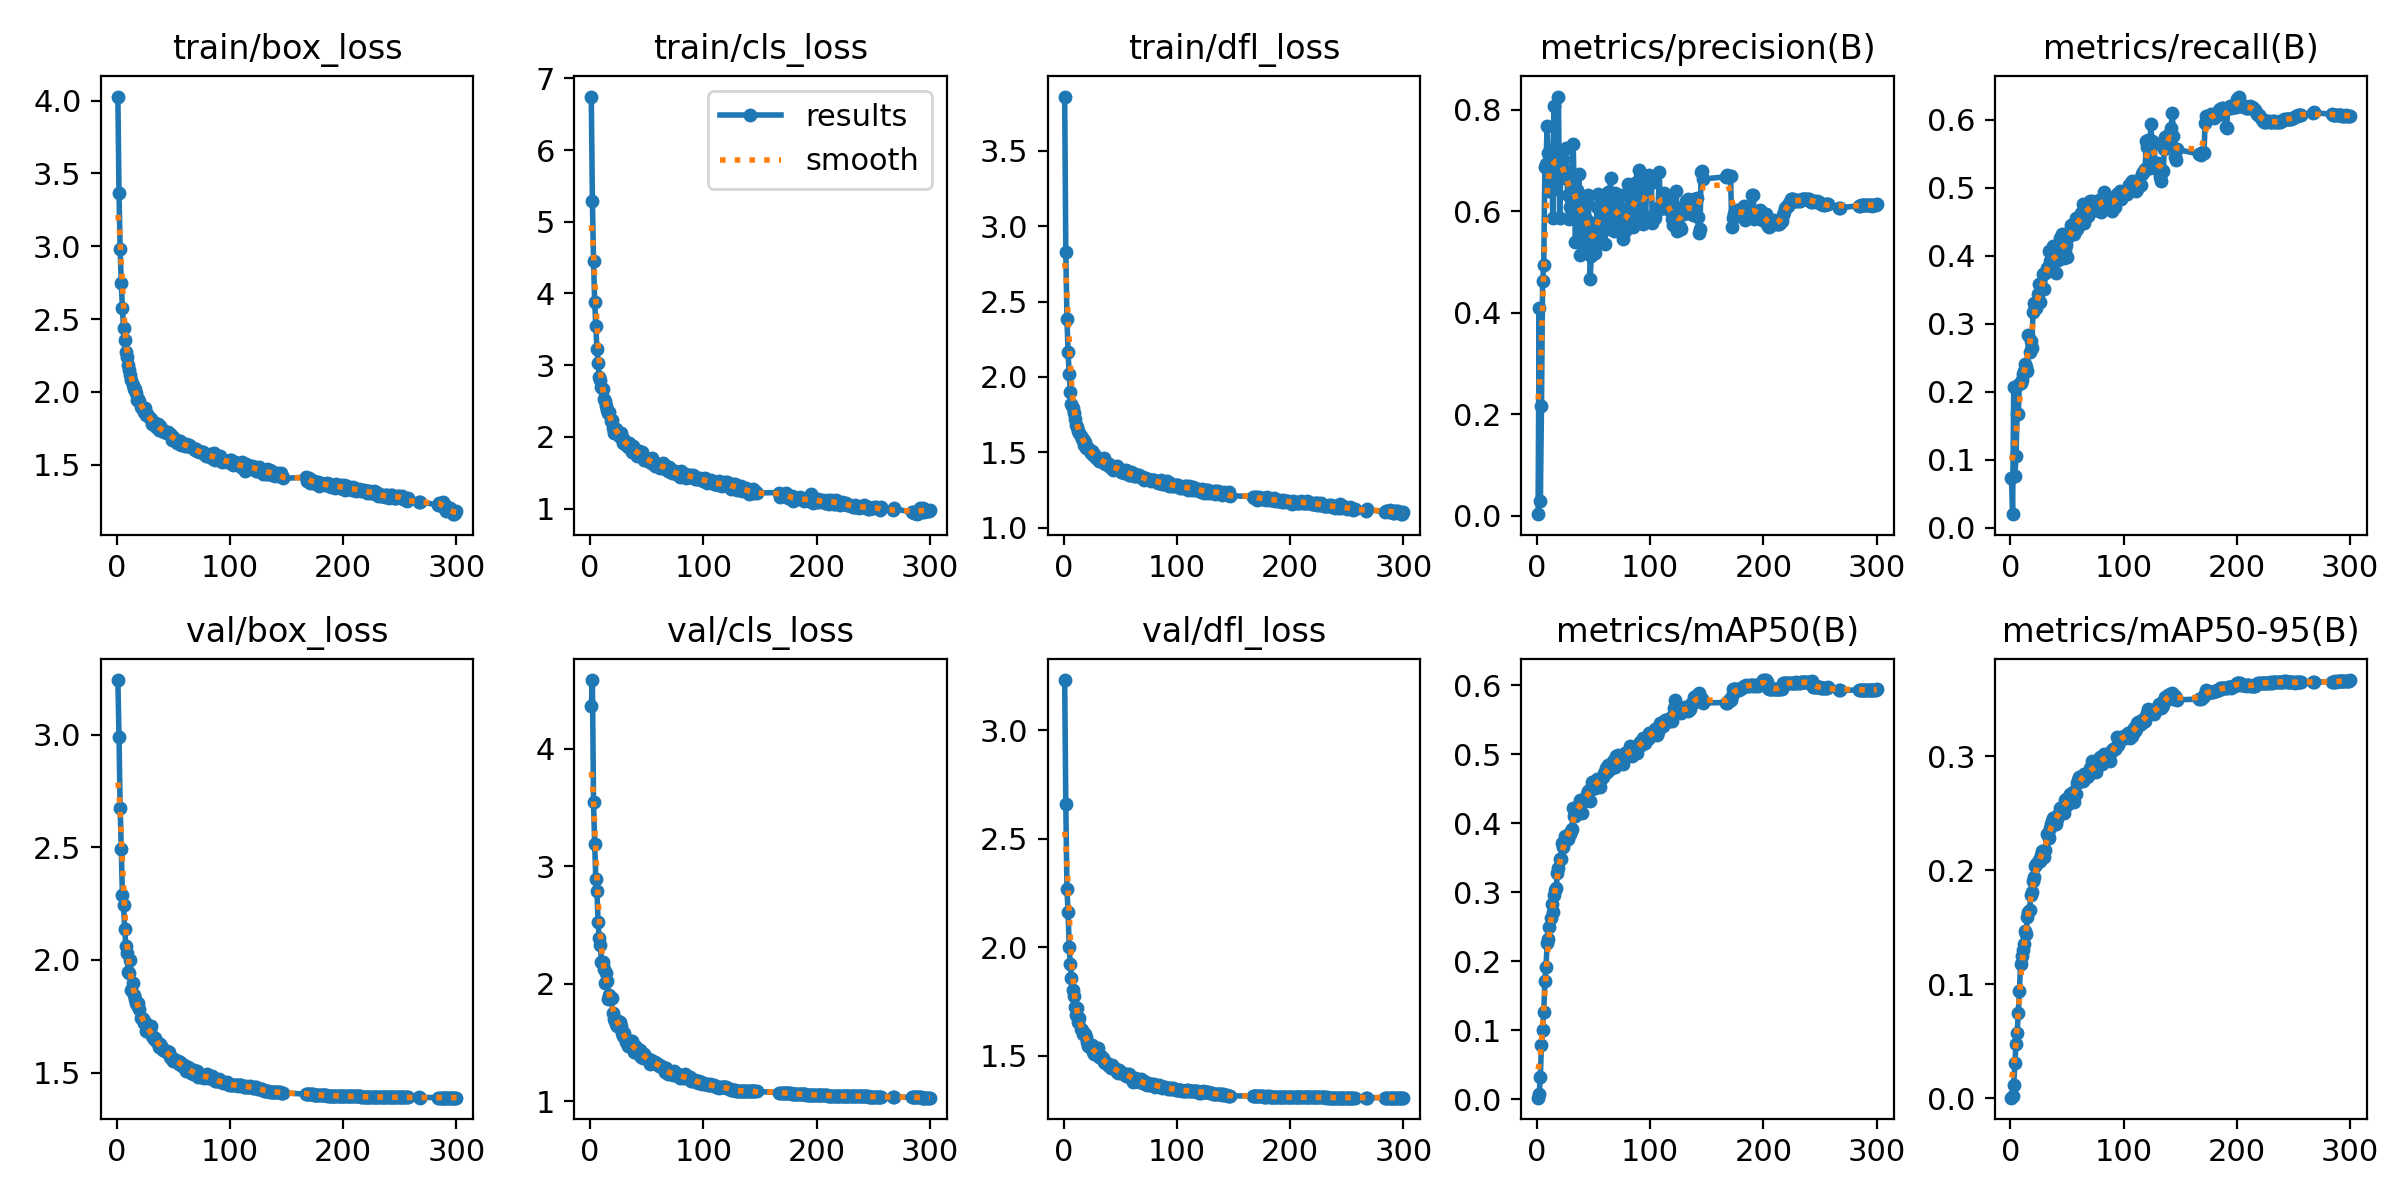

The data file committed next to this chart (first rows):
epoch, train/box_loss, train/cls_loss, train/dfl_loss, metrics/precision(B), metrics/recall(B), metrics/mAP50(B), metrics/mAP50-95(B), val/box_loss, val/cls_loss, val/dfl_loss, lr/pg0, lr/pg1, lr/pg2
1, 4.029, 6.747, 3.86, 0.00282, 0.07245, 0.00206, 0.00063, 3.243, 4.361, 3.231, 0.003331, 0.003331, 0.003331
2, 3.364, 5.286, 2.832, 0.4087, 0.01976, 0.00738, 0.00221, 2.991, 4.585, 2.659, 0.006642, 0.006642, 0.006642
3, 2.983, 4.453, 2.386, 0.02812, 0.2074, 0.03236, 0.01164, 2.676, 3.546, 2.269, 0.009931, 0.009931, 0.009931
4, 2.751, 3.886, 2.165, 0.2156, 0.07657, 0.07895, 0.03118, 2.495, 3.194, 2.162, 0.009901, 0.009901, 0.009901
5, 2.576, 3.548, 2.017, 0.4625, 0.1049, 0.1005, 0.04738, 2.288, 2.892, 2, 0.009868, 0.009868, 0.009868
6, 2.435, 3.222, 1.897, 0.4938, 0.1671, 0.1263, 0.05704, 2.244, 2.788, 1.924, 0.009835, 0.009835, 0.009835
7, 2.353, 3.025, 1.822, 0.6867, 0.1679, 0.1719, 0.0745, 2.139, 2.528, 1.86, 0.009802, 0.009802, 0.009802
8, 2.272, 2.84, 1.797, 0.694, 0.2115, 0.1919, 0.09408, 2.063, 2.389, 1.802, 0.009769, 0.009769, 0.009769
9, 2.242, 2.787, 1.764, 0.7689, 0.213, 0.2262, 0.1179, 2.031, 2.333, 1.774, 0.009736, 0.009736, 0.009736
10, 2.187, 2.694, 1.724, 0.7142, 0.217, 0.2321, 0.1244, 1.948, 2.189, 1.725, 0.009703, 0.009703, 0.009703
11, 2.151, 2.664, 1.681, 0.6398, 0.226, 0.2503, 0.1303, 1.94, 2.185, 1.689, 0.00967, 0.00967, 0.00967
12, 2.119, 2.53, 1.666, 0.708, 0.2299, 0.2625, 0.1356, 1.999, 2.128, 1.718, 0.009637, 0.009637, 0.009637
13, 2.078, 2.498, 1.642, 0.6962, 0.2401, 0.2831, 0.1467, 1.865, 2.009, 1.657, 0.009604, 0.009604, 0.009604
14, 2.045, 2.437, 1.628, 0.5867, 0.2367, 0.2714, 0.1442, 1.899, 2.089, 1.674, 0.009571, 0.009571, 0.009571
15, 2.02, 2.375, 1.607, 0.8073, 0.2307, 0.2965, 0.1588, 1.845, 2.022, 1.622, 0.009538, 0.009538, 0.009538
16, 2.02, 2.33, 1.591, 0.6443, 0.2836, 0.3038, 0.1638, 1.828, 1.872, 1.62, 0.009505, 0.009505, 0.009505
17, 1.989, 2.346, 1.589, 0.7223, 0.2586, 0.3055, 0.165, 1.811, 1.906, 1.598, 0.009472, 0.009472, 0.009472
18, 1.947, 2.218, 1.55, 0.6882, 0.2744, 0.3285, 0.1785, 1.798, 1.883, 1.601, 0.009439, 0.009439, 0.009439
19, 1.949, 2.238, 1.57, 0.8262, 0.2646, 0.3352, 0.1812, 1.808, 1.876, 1.6, 0.009406, 0.009406, 0.009406
20, 1.935, 2.129, 1.531, 0.5858, 0.3176, 0.3481, 0.1908, 1.781, 1.753, 1.584, 0.009373, 0.009373, 0.009373
21, 1.897, 2.061, 1.528, 0.6761, 0.33, 0.3479, 0.1939, 1.741, 1.698, 1.563, 0.00934, 0.00934, 0.00934
22, 1.891, 2.094, 1.528, 0.7181, 0.326, 0.3721, 0.2035, 1.741, 1.686, 1.544, 0.009307, 0.009307, 0.009307
23, 1.887, 2.104, 1.508, 0.7039, 0.3237, 0.3659, 0.2056, 1.737, 1.656, 1.54, 0.009274, 0.009274, 0.009274
24, 1.862, 2.041, 1.492, 0.6717, 0.3439, 0.373, 0.2077, 1.72, 1.641, 1.542, 0.009241, 0.009241, 0.009241
25, 1.887, 2.048, 1.506, 0.6665, 0.3582, 0.3818, 0.2092, 1.722, 1.688, 1.547, 0.009208, 0.009208, 0.009208
26, 1.839, 1.999, 1.483, 0.7246, 0.3323, 0.3785, 0.208, 1.685, 1.68, 1.519, 0.009175, 0.009175, 0.009175
27, 1.846, 2.048, 1.491, 0.632, 0.3543, 0.3767, 0.2137, 1.688, 1.646, 1.508, 0.009142, 0.009142, 0.009142
28, 1.834, 2.001, 1.476, 0.5854, 0.352, 0.3839, 0.2166, 1.684, 1.579, 1.518, 0.009109, 0.009109, 0.009109
29, 1.823, 1.921, 1.465, 0.6084, 0.3725, 0.3851, 0.2147, 1.692, 1.553, 1.507, 0.009076, 0.009076, 0.009076
30, 1.817, 1.952, 1.464, 0.6665, 0.3514, 0.3888, 0.2116, 1.707, 1.585, 1.537, 0.009043, 0.009043, 0.009043
31, 1.782, 1.908, 1.444, 0.6661, 0.3747, 0.3916, 0.2176, 1.663, 1.536, 1.494, 0.00901, 0.00901, 0.00901
32, 1.795, 1.88, 1.444, 0.7329, 0.3822, 0.4217, 0.2322, 1.657, 1.507, 1.495, 0.008977, 0.008977, 0.008977
33, 1.778, 1.861, 1.441, 0.6294, 0.3815, 0.411, 0.2315, 1.649, 1.473, 1.497, 0.008944, 0.008944, 0.008944
34, 1.785, 1.911, 1.446, 0.5402, 0.4074, 0.4103, 0.2284, 1.655, 1.518, 1.488, 0.008911, 0.008911, 0.008911
35, 1.762, 1.878, 1.446, 0.6411, 0.3921, 0.4205, 0.2373, 1.642, 1.484, 1.49, 0.008878, 0.008878, 0.008878
36, 1.777, 1.862, 1.46, 0.6044, 0.3957, 0.4257, 0.2403, 1.631, 1.511, 1.472, 0.008845, 0.008845, 0.008845
37, 1.736, 1.79, 1.422, 0.6729, 0.3809, 0.4258, 0.2432, 1.613, 1.513, 1.466, 0.008812, 0.008812, 0.008812
38, 1.768, 1.867, 1.42, 0.5136, 0.4151, 0.4339, 0.2455, 1.629, 1.454, 1.465, 0.008779, 0.008779, 0.008779
39, 1.736, 1.8, 1.417, 0.617, 0.4039, 0.4317, 0.2464, 1.616, 1.419, 1.456, 0.008746, 0.008746, 0.008746
40, 1.733, 1.806, 1.42, 0.6234, 0.3743, 0.4145, 0.2403, 1.603, 1.469, 1.454, 0.008713, 0.008713, 0.008713
41, 1.736, 1.735, 1.403, 0.6166, 0.404, 0.4318, 0.245, 1.599, 1.409, 1.451, 0.00868, 0.00868, 0.00868
42, 1.726, 1.804, 1.407, 0.5222, 0.3934, 0.4321, 0.2487, 1.601, 1.443, 1.442, 0.008647, 0.008647, 0.008647
43, 1.723, 1.81, 1.403, 0.5848, 0.3988, 0.4358, 0.2492, 1.595, 1.427, 1.456, 0.008614, 0.008614, 0.008614
44, 1.714, 1.73, 1.38, 0.6249, 0.4257, 0.443, 0.2545, 1.594, 1.433, 1.446, 0.008581, 0.008581, 0.008581
45, 1.724, 1.747, 1.398, 0.6325, 0.4246, 0.4469, 0.2544, 1.587, 1.379, 1.438, 0.008548, 0.008548, 0.008548
46, 1.711, 1.792, 1.398, 0.5782, 0.4315, 0.4475, 0.2526, 1.591, 1.41, 1.438, 0.008515, 0.008515, 0.008515
47, 1.71, 1.723, 1.409, 0.4666, 0.3966, 0.4319, 0.2501, 1.569, 1.372, 1.427, 0.008482, 0.008482, 0.008482
48, 1.704, 1.676, 1.398, 0.5124, 0.4084, 0.4512, 0.2615, 1.565, 1.402, 1.42, 0.008449, 0.008449, 0.008449
49, 1.671, 1.697, 1.387, 0.5585, 0.4162, 0.4603, 0.2629, 1.563, 1.371, 1.435, 0.008416, 0.008416, 0.008416
50, 1.692, 1.688, 1.392, 0.5606, 0.3988, 0.4511, 0.2572, 1.551, 1.366, 1.424, 0.008383, 0.008383, 0.008383
51, 1.678, 1.668, 1.367, 0.5186, 0.4277, 0.4518, 0.2617, 1.561, 1.36, 1.421, 0.00835, 0.00835, 0.00835
52, 1.671, 1.673, 1.375, 0.5329, 0.435, 0.4574, 0.2646, 1.551, 1.348, 1.42, 0.008317, 0.008317, 0.008317
53, 1.65, 1.661, 1.365, 0.6089, 0.4323, 0.465, 0.2669, 1.548, 1.323, 1.414, 0.008284, 0.008284, 0.008284
54, 1.653, 1.639, 1.372, 0.6343, 0.4448, 0.4613, 0.2625, 1.554, 1.355, 1.415, 0.008251, 0.008251, 0.008251
55, 1.665, 1.703, 1.384, 0.5444, 0.4426, 0.4631, 0.2686, 1.538, 1.343, 1.408, 0.008218, 0.008218, 0.008218
56, 1.661, 1.654, 1.369, 0.5829, 0.4323, 0.453, 0.2596, 1.545, 1.329, 1.417, 0.008185, 0.008185, 0.008185
57, 1.635, 1.597, 1.36, 0.6284, 0.4458, 0.4647, 0.2676, 1.538, 1.339, 1.411, 0.008152, 0.008152, 0.008152
58, 1.639, 1.625, 1.351, 0.6121, 0.4555, 0.4665, 0.2672, 1.531, 1.321, 1.414, 0.008119, 0.008119, 0.008119
59, 1.636, 1.624, 1.352, 0.6328, 0.4392, 0.4729, 0.2763, 1.535, 1.315, 1.409, 0.008086, 0.008086, 0.008086
60, 1.627, 1.594, 1.367, 0.5364, 0.4482, 0.4726, 0.279, 1.526, 1.319, 1.397, 0.008053, 0.008053, 0.008053
... 197 more rows
